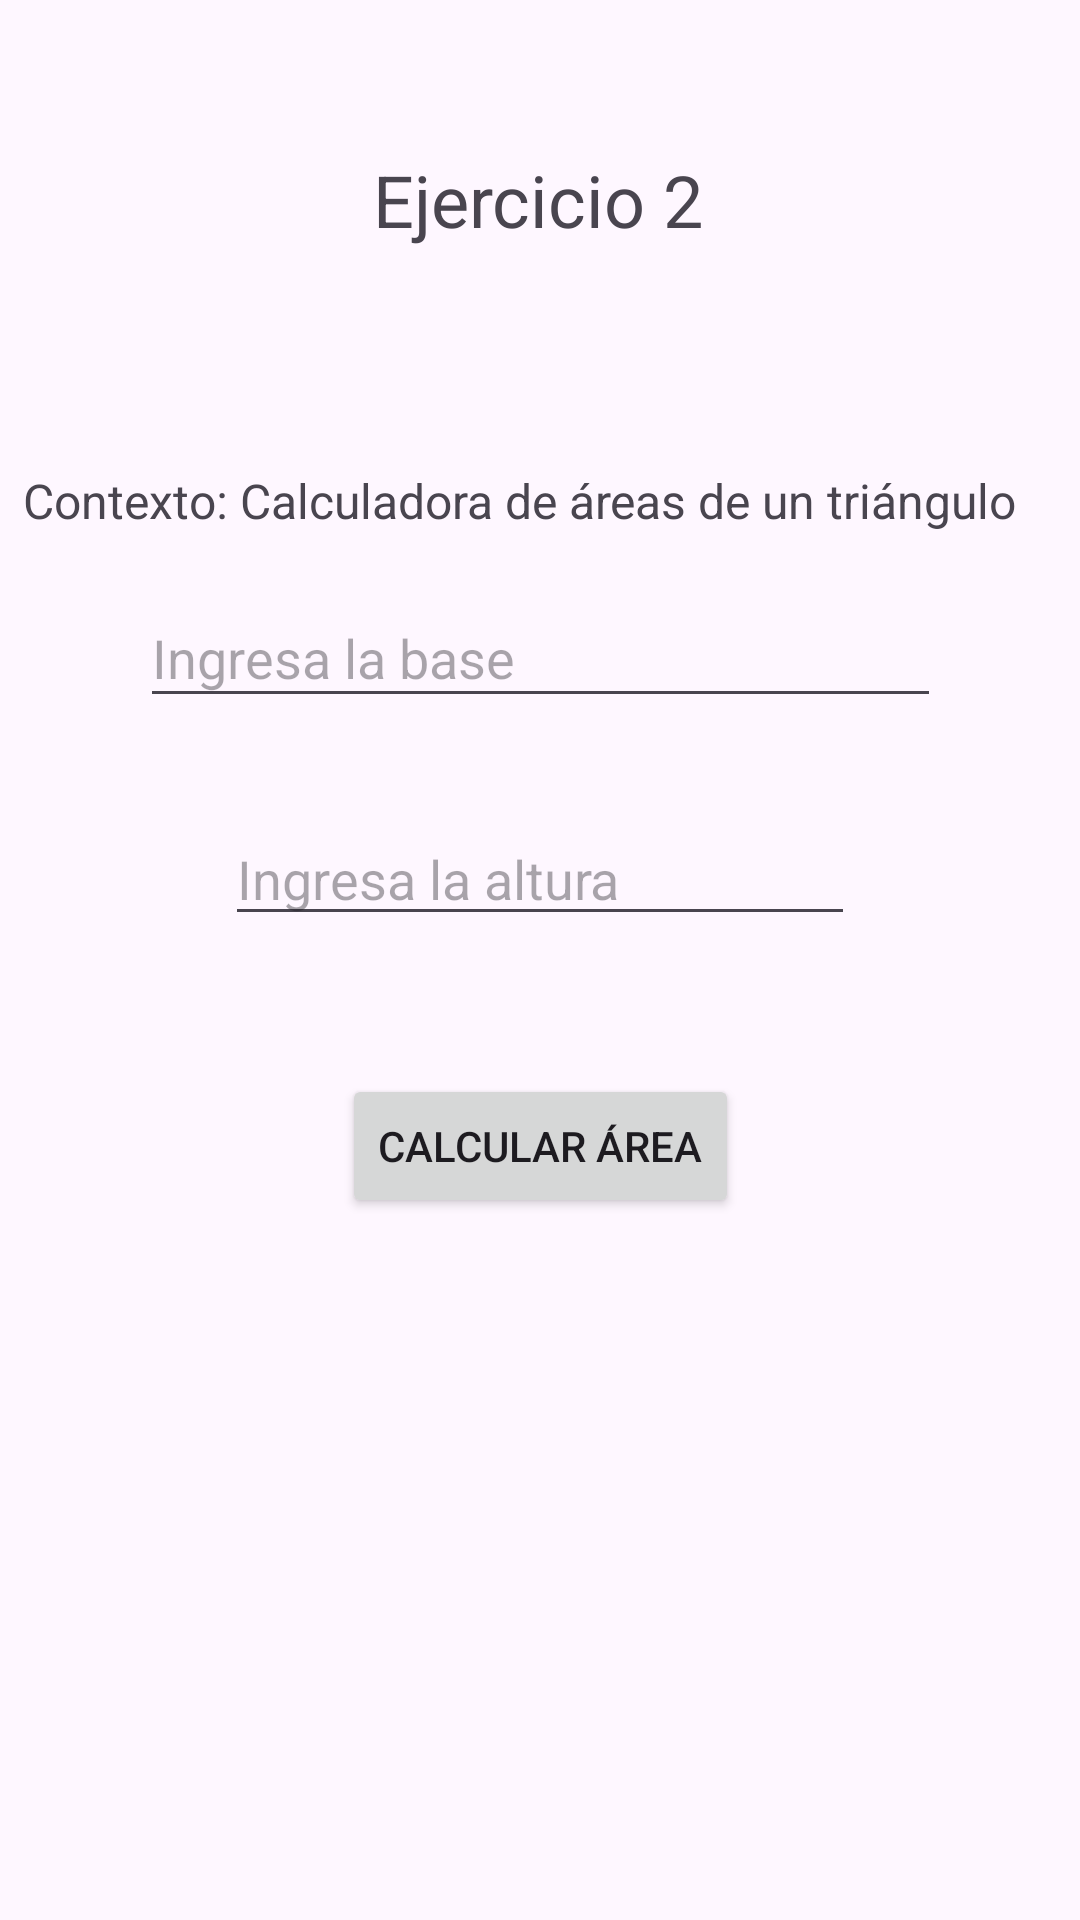

The Android layout XML behind this screen, and the referenced resources:
<!-- AndroidManifest.xml: application theme Theme.AppEjerciciosDeClaseAlejandroMurcia -->
<!-- res/layout/activity_second_exercise.xml -->
<?xml version="1.0" encoding="utf-8"?>
<androidx.constraintlayout.widget.ConstraintLayout xmlns:android="http://schemas.android.com/apk/res/android"
    xmlns:app="http://schemas.android.com/apk/res-auto"
    xmlns:tools="http://schemas.android.com/tools"
    android:id="@+id/main"
    android:layout_width="match_parent"
    android:layout_height="match_parent"
    tools:context=".activity_second_exercise">

    <TextView
        android:id="@+id/textView2"
        android:layout_width="wrap_content"
        android:layout_height="wrap_content"
        android:text="Ejercicio 2"
        android:textSize="24sp"
        app:layout_constraintBottom_toBottomOf="parent"
        app:layout_constraintEnd_toEndOf="parent"
        app:layout_constraintHorizontal_bias="0.498"
        app:layout_constraintStart_toStartOf="parent"
        app:layout_constraintTop_toTopOf="parent"
        app:layout_constraintVertical_bias="0.083" />

    <Button
        android:id="@+id/btnComprobar"
        android:layout_width="wrap_content"
        android:layout_height="wrap_content"
        android:layout_marginStart="138dp"
        android:layout_marginTop="64dp"
        android:layout_marginEnd="138dp"
        android:text="Calcular Área"
        app:layout_constraintBottom_toBottomOf="parent"
        app:layout_constraintEnd_toEndOf="parent"
        app:layout_constraintStart_toStartOf="parent"
        app:layout_constraintTop_toTopOf="parent"
        app:layout_constraintVertical_bias="0.557" />

    <TextView
        android:id="@+id/textView3"
        android:layout_width="wrap_content"
        android:layout_height="wrap_content"
        android:layout_marginTop="48dp"
        android:text="Contexto: Calculadora de áreas de un triángulo"
        android:textSize="16sp"
        app:layout_constraintBottom_toBottomOf="parent"
        app:layout_constraintEnd_toEndOf="parent"
        app:layout_constraintHorizontal_bias="0.262"
        app:layout_constraintStart_toStartOf="parent"
        app:layout_constraintTop_toBottomOf="@+id/textView2"
        app:layout_constraintVertical_bias="0.052" />

    <EditText
        android:id="@+id/txtNum"
        android:layout_width="267dp"
        android:layout_height="43dp"
        android:ems="10"
        android:hint="Ingresa la base"
        android:inputType="text"
        app:layout_constraintBottom_toBottomOf="parent"
        app:layout_constraintEnd_toEndOf="parent"
        app:layout_constraintStart_toStartOf="parent"
        app:layout_constraintTop_toTopOf="parent"
        app:layout_constraintVertical_bias="0.329" />

    <EditText
        android:id="@+id/txtAltura"
        android:layout_width="wrap_content"
        android:layout_height="wrap_content"
        android:ems="10"
        android:hint="Ingresa la altura  "
        android:inputType="text"
        app:layout_constraintBottom_toBottomOf="parent"
        app:layout_constraintEnd_toEndOf="parent"
        app:layout_constraintStart_toStartOf="parent"
        app:layout_constraintTop_toTopOf="parent"
        app:layout_constraintVertical_bias="0.452" />

    <TextView
        android:id="@+id/lbÁrea"
        android:layout_width="wrap_content"
        android:layout_height="wrap_content"
        android:textSize="20sp"
        app:layout_constraintBottom_toBottomOf="parent"
        app:layout_constraintEnd_toEndOf="parent"
        app:layout_constraintHorizontal_bias="0.498"
        app:layout_constraintStart_toStartOf="parent"
        app:layout_constraintTop_toTopOf="parent"
        app:layout_constraintVertical_bias="0.732" />

</androidx.constraintlayout.widget.ConstraintLayout>
<!-- resources referenced by this layout -->
<resources>
  <style name="Theme.AppEjerciciosDeClaseAlejandroMurcia" parent="Base.Theme.AppEjerciciosDeClaseAlejandroMurcia" />
  <style name="Base.Theme.AppEjerciciosDeClaseAlejandroMurcia" parent="Theme.Material3.DayNight.NoActionBar">
          
          
      </style>
</resources>
